4-way image classification set "dataset" from GitHub (iDanishDev/Maize-Disease-Detection); label vocabulary: maize blight, maize common rust, maize gray leaf spot, maize healthy.

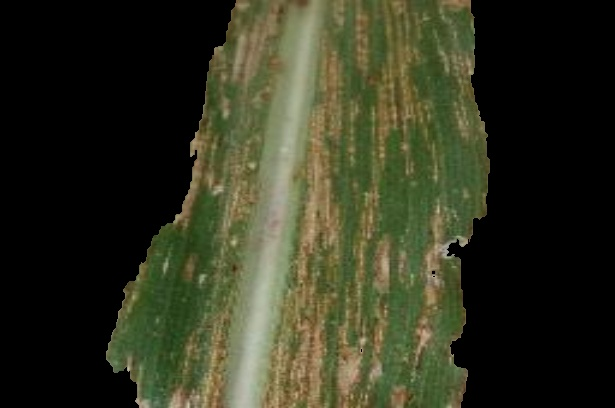
Label: maize gray leaf spot

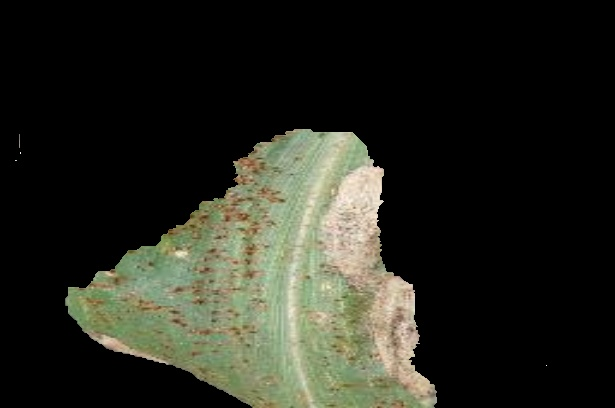
Label: maize common rust

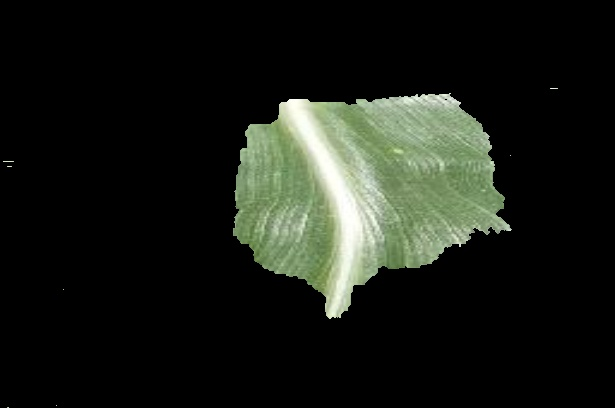
Label: maize healthy

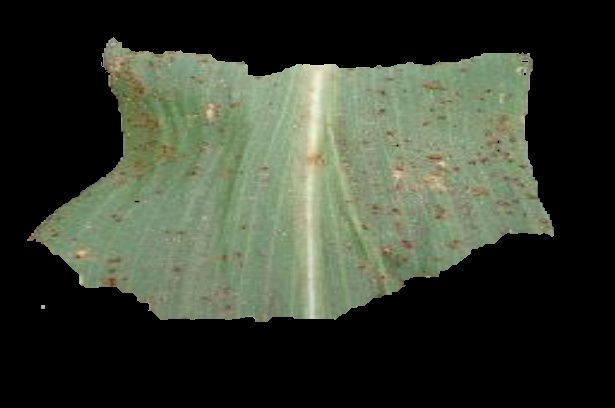
Label: maize common rust

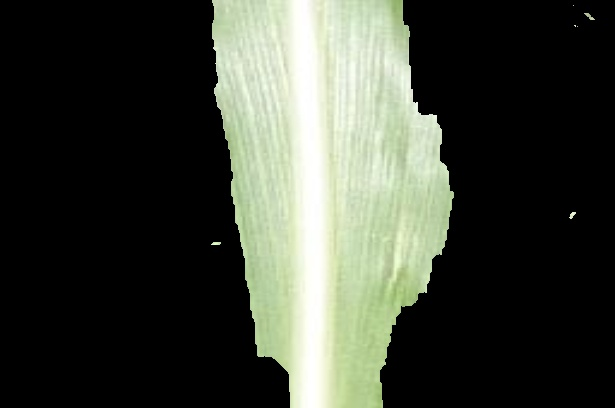
Label: maize healthy

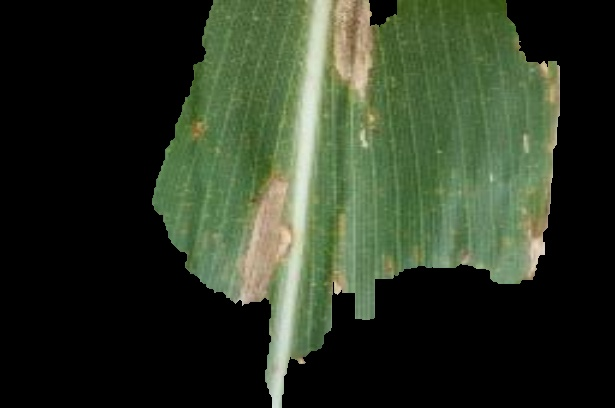
Label: maize blight
